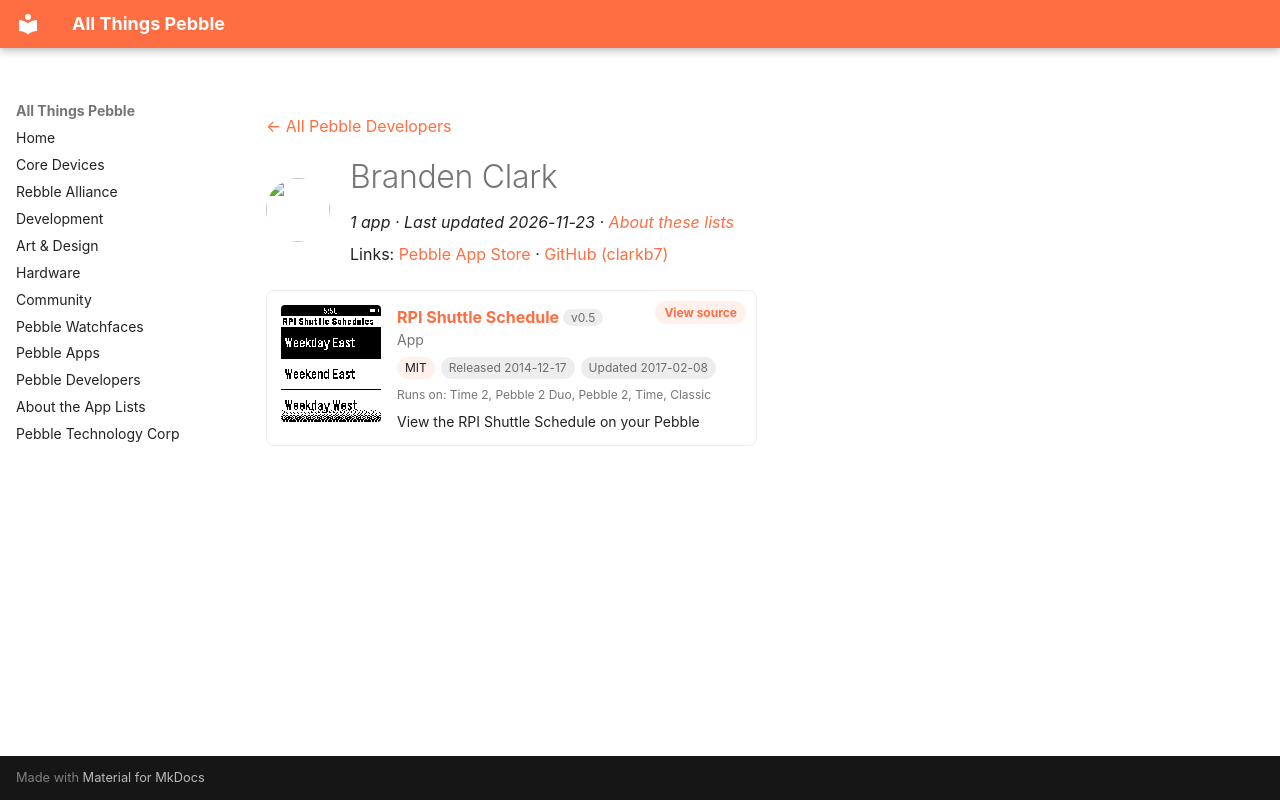

repository: saltedlolly/all-things-pebble · page: developers/branden-clark.html · generator: mkdocs

---
title: "Branden Clark"
hide:
  - toc
---

<!-- Generated by scripts/update_app_directory.py: do not edit by hand -->
[← All Pebble Developers](../developers.md)

<div class="dev-header" markdown>
<img class="dev-avatar" src="https://github.com/clarkb7.png?size=128" alt="" width="64" height="64" loading="lazy" onerror="this.remove()">
<div class="dev-intro" markdown>

# Branden Clark

*1 app · Last updated 2026-11-23 · [About these lists](../about-app-lists.md)*

Links: [Pebble App Store](https://apps.repebble.com/apps/dev/branden-clark_54440e55c7733b43f90000e9) · [GitHub (clarkb7)](https://github.com/clarkb7)

</div>
</div>

<div class="app-grid dev-apps" data-search-exclude>
<div class="app-card" data-type="watchapp" data-title="rpi shuttle schedule" data-released="2014-12-17" data-updated="2017-02-08">
<a class="app-shot" href="https://apps.repebble.com/5491ca9da34dfb129d0000fa" data-search-exclude><img src="../images/apps/5491ca9da34dfb129d0000fa.png" alt="RPI Shuttle Schedule" loading="lazy"></a>
<div class="app-info">
<h2 class="app-name" id="app-5491ca9da34dfb129d0000fa"><a href="https://apps.repebble.com/5491ca9da34dfb129d0000fa">RPI Shuttle Schedule</a> <span class="app-version" title="Latest version" data-search-exclude>v0.5</span></h2>
<a class="app-source" href="https://github.com/clarkb7/Pebble_RPI_Shuttle_Schedule" title="Source code" data-search-exclude>View source</a>
<div class="app-dev">App</div>
<div class="app-tags" data-search-exclude><span class="app-licence" title="Licence">MIT</span> <span title="First published in the app store">Released 2014-12-17</span> <span title="Latest release in the app store">Updated 2017-02-08</span></div>
<div class="app-watches" title="Supported watches" data-search-exclude>Runs on: Time 2, Pebble 2 Duo, Pebble 2, Time, Classic</div>
<p class="app-desc">View the RPI Shuttle Schedule on your Pebble</p>
</div>
</div>
</div>
